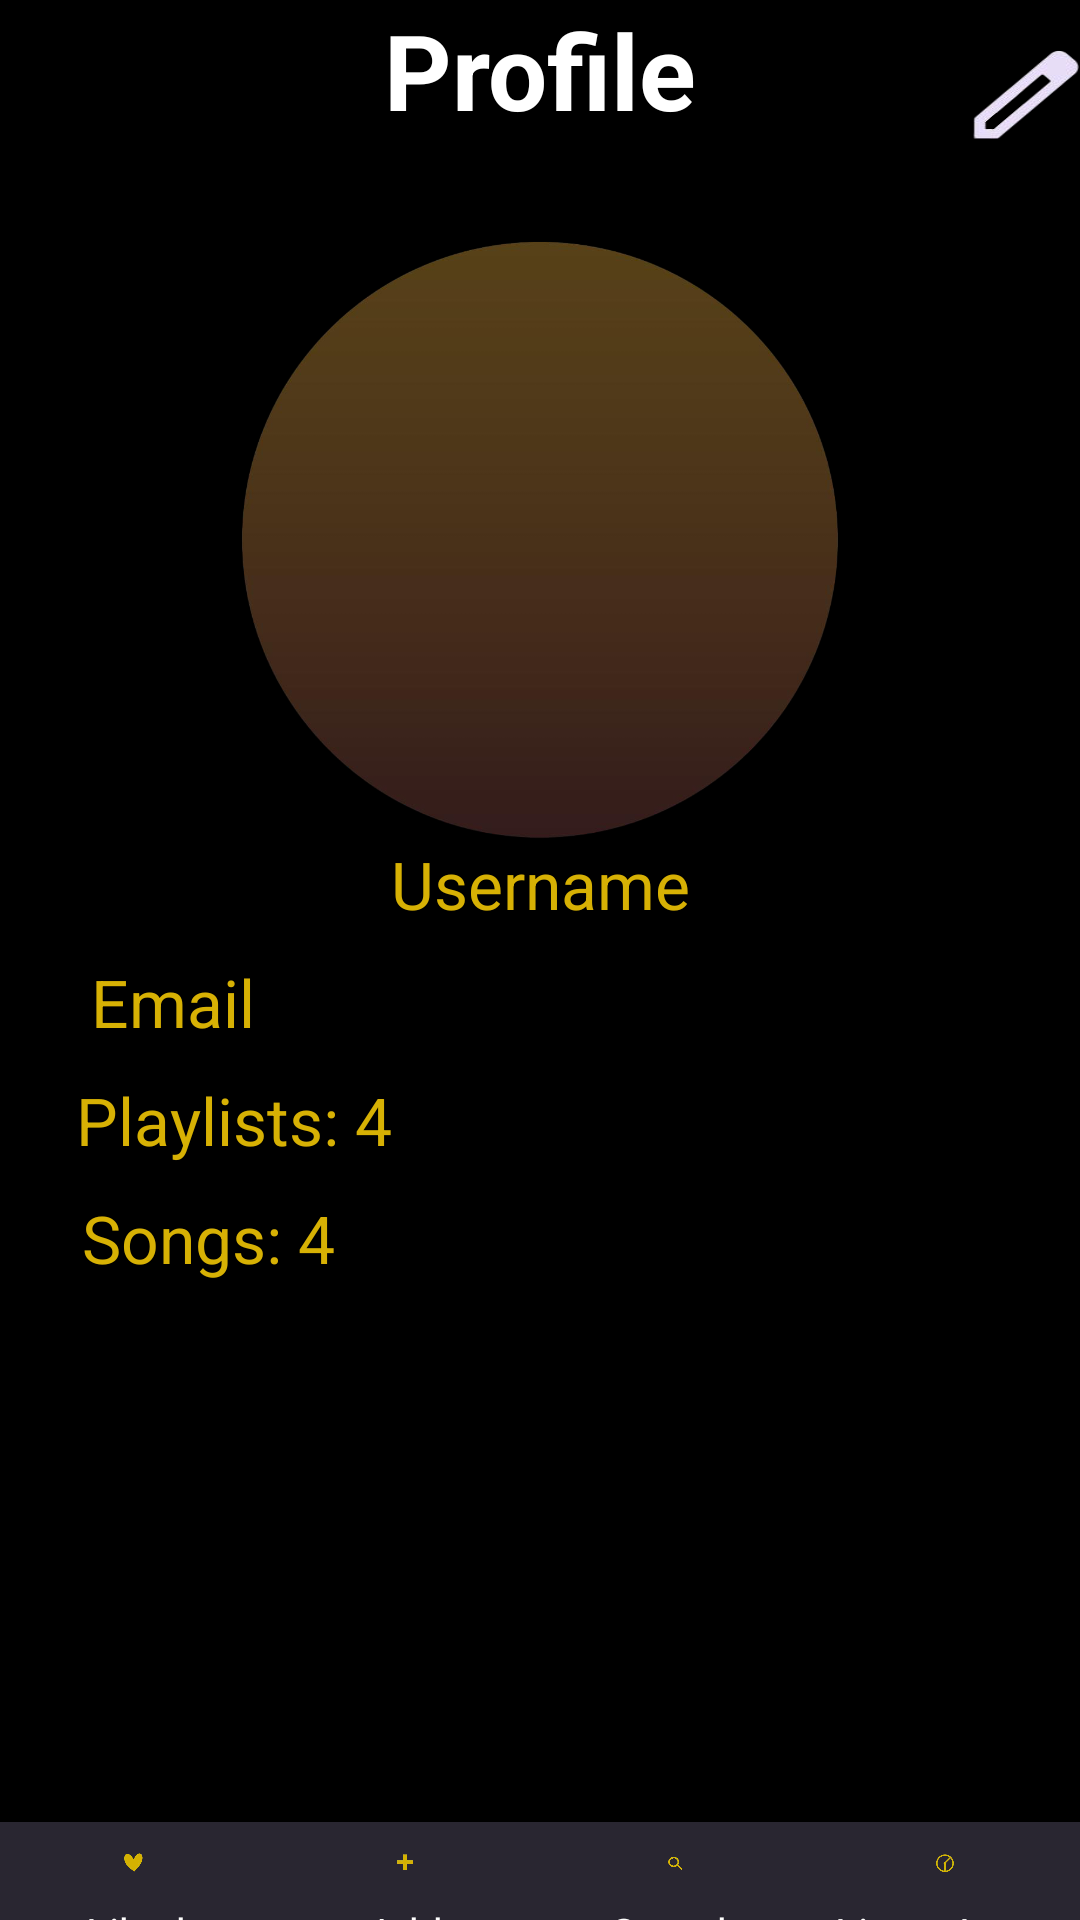

Write the Android layout XML for this screen, with the resource values it uses.
<!-- AndroidManifest.xml: application theme Theme.Assignment1 -->
<!-- res/layout/activity_profile.xml -->
<?xml version="1.0" encoding="utf-8"?>
<LinearLayout xmlns:android="http://schemas.android.com/apk/res/android"
    xmlns:app="http://schemas.android.com/apk/res-auto"
    xmlns:tools="http://schemas.android.com/tools"
    android:layout_width="match_parent"
    android:layout_height="match_parent"
    tools:context=".Profile"
    android:background="@color/black"
    android:orientation="vertical">
    <LinearLayout
        android:layout_width="match_parent"
        android:layout_height="wrap_content"
        android:orientation="horizontal"
        android:weightSum="1">
    <android.widget.Button
        android:layout_weight="0.1"
        android:layout_width="0dp"
        android:layout_height="50dp"
        android:background="@drawable/ic_baseline_arrow_back_24"
        android:clickable="true"
        android:focusable="true"
        android:onClick="onHomeProfile"
        />
    <TextView
        android:layout_weight="0.8"
        android:gravity="center"
        android:layout_width="0dp"
        android:layout_height="wrap_content"
        android:text="@string/profile"
        android:textColor="@color/white"
        android:textSize="35sp"
        android:textStyle="bold"
        />

    <android.widget.Button
        android:layout_weight="0.1"
        android:onClick="onEditProfile"
        android:layout_width="0dp"
        android:layout_height="30dp"
        android:background="@drawable/edit"
        android:clickable="true"
        android:focusable="true" />
    </LinearLayout>
    <View
        android:layout_width="match_parent"
        android:layout_height="30dp"/>
    <LinearLayout
        android:layout_width="match_parent"
        android:gravity="center"
        android:layout_height="wrap_content">
        <ImageView
            android:layout_width="match_parent"
            android:layout_height="200dp"
            android:src="@drawable/gradientcircle" />
    </LinearLayout>
    <LinearLayout
        android:layout_width="match_parent"
        android:layout_height="wrap_content"
        android:orientation="vertical">
        <TextView
            android:layout_width="match_parent"
            android:layout_height="wrap_content"
            android:text="@string/username"
            android:gravity="center"
            android:textColor="@color/yellow"
            android:textSize="22sp"
            />
        <View
            android:layout_width="match_parent"
            android:layout_height="10dp"/>
        <LinearLayout
            android:layout_width="match_parent"
            android:layout_height="wrap_content"
            android:weightSum="1">
            <View
                android:layout_weight="0.1"
                android:layout_width="0dp"
                android:layout_height="0dp"/>
        <TextView
            android:layout_width="wrap_content"
            android:layout_height="wrap_content"
            android:text="@string/email"
            android:textColor="@color/yellow"
            android:textSize="22sp"
            />
        </LinearLayout>
        <View
            android:layout_width="match_parent"
            android:layout_height="10dp"/>
        <LinearLayout
            android:layout_width="match_parent"
            android:layout_height="wrap_content"
            android:weightSum="1">
            <View
                android:layout_weight="0.1"
                android:layout_width="0dp"
                android:layout_height="0dp"/>
        <TextView
            android:layout_width="wrap_content"
            android:layout_height="wrap_content"
            android:text="@string/profilePlaylist4"
            android:textColor="@color/yellow"
            android:textSize="22sp"
            />
        </LinearLayout>
        <View
            android:layout_width="match_parent"
            android:layout_height="10dp"/>
        <LinearLayout
            android:layout_width="match_parent"
            android:layout_height="wrap_content"
            android:weightSum="1">
            <View
                android:layout_weight="0.1"
                android:layout_width="0dp"
                android:layout_height="0dp"/>
        <TextView
            android:layout_width="wrap_content"
            android:layout_height="wrap_content"
            android:text="@string/profileSong4"
            android:textColor="@color/yellow"
            android:textSize="22sp"
            />
        </LinearLayout>
        <View
            android:layout_width="match_parent"
            android:layout_height="180dp"/>

    </LinearLayout>




    <LinearLayout
        android:layout_width="match_parent"
        android:layout_height="wrap_content"
        android:background="@color/purple"
        android:orientation="horizontal"
        android:gravity="bottom"
        android:weightSum="4">
        <LinearLayout
            android:layout_width="0dp"
            android:layout_height="match_parent"
            android:layout_weight="1">
            <LinearLayout
                android:layout_width="match_parent"
                android:layout_height="match_parent"
                android:orientation="vertical"
                android:gravity="center"
                android:weightSum="1">
                <ImageView
                    android:layout_marginTop="10dp"
                    android:layout_width="wrap_content"
                    android:layout_marginStart="15dp"
                    android:layout_marginEnd="15dp"
                    android:layout_marginBottom="10dp"
                    android:layout_height="0dp"
                    android:layout_weight="0.6"
                    android:gravity="center"
                    android:src="@drawable/liked"/>
                <TextView
                    android:layout_width="match_parent"
                    android:layout_height="0dp"
                    android:text="@string/liked"
                    android:layout_weight="0.4"
                    android:textColor="@color/white"
                    android:gravity="center" />
            </LinearLayout>

        </LinearLayout>
        <LinearLayout
            android:layout_width="0dp"
            android:layout_height="match_parent"
            android:layout_weight="1">
            <LinearLayout
                android:layout_width="match_parent"
                android:layout_height="match_parent"
                android:orientation="vertical"
                android:gravity="center"
                android:weightSum="1">
                <ImageView
                    android:layout_marginTop="10dp"
                    android:layout_width="wrap_content"
                    android:layout_marginStart="15dp"
                    android:layout_marginEnd="15dp"
                    android:layout_marginBottom="10dp"
                    android:layout_height="0dp"
                    android:layout_weight="0.6"
                    android:src="@drawable/add"
                    android:gravity="center"/>
                <TextView
                    android:layout_width="match_parent"
                    android:layout_height="0dp"
                    android:text="@string/add"
                    android:layout_weight="0.4"
                    android:textColor="@color/white"
                    android:gravity="center"/>
            </LinearLayout>
        </LinearLayout>
        <LinearLayout
            android:layout_width="0dp"
            android:layout_height="match_parent"
            android:layout_weight="1">
            <LinearLayout
                android:layout_width="match_parent"
                android:layout_height="match_parent"
                android:orientation="vertical"
                android:gravity="center"
                android:weightSum="1">
                <ImageView
                    android:layout_marginTop="10dp"
                    android:layout_width="wrap_content"
                    android:layout_marginStart="5dp"
                    android:layout_marginEnd="5dp"
                    android:layout_marginBottom="5dp"
                    android:layout_height="0dp"
                    android:layout_weight="0.6"
                    android:gravity="center"
                    android:src="@drawable/search"/>
                <TextView
                    android:layout_width="match_parent"
                    android:layout_height="0dp"
                    android:text="@string/search"
                    android:layout_weight="0.4"
                    android:layout_marginTop="5dp"
                    android:textColor="@color/white"
                    android:gravity="center"/>
            </LinearLayout>
        </LinearLayout>
        <LinearLayout
            android:layout_width="0dp"
            android:layout_height="match_parent"
            android:layout_weight="1">
            <LinearLayout
                android:layout_width="match_parent"
                android:layout_height="match_parent"
                android:orientation="vertical"
                android:gravity="center"
                android:weightSum="1">
                <ImageView
                    android:layout_marginTop="10dp"
                    android:layout_width="wrap_content"
                    android:layout_marginStart="15dp"
                    android:layout_marginEnd="15dp"
                    android:layout_marginBottom="10dp"
                    android:layout_height="0dp"
                    android:layout_weight="0.6"
                    android:gravity="center"
                    android:src="@drawable/later"/>
                <TextView
                    android:layout_width="match_parent"
                    android:layout_height="0dp"
                    android:text="@string/later"
                    android:layout_weight="0.4"
                    android:textColor="@color/white"
                    android:gravity="center"/>
            </LinearLayout>
        </LinearLayout>

    </LinearLayout>


</LinearLayout>
<!-- resources referenced by this layout -->
<resources>
  <color name="black">#FF000000</color>
  <color name="purple">#292631</color>
  <color name="white">#FFFFFFFF</color>
  <color name="yellow">#d7b104</color>
  <!-- drawable add: png bitmap (drawable-v24, 4828 bytes) -->
  <!-- drawable edit: png bitmap (drawable-v24, 12278 bytes) -->
  <!-- drawable gradientcircle: png bitmap (drawable-v24, 93805 bytes) -->
  <!-- drawable later: png bitmap (drawable-v24, 18941 bytes) -->
  <!-- drawable liked: png bitmap (drawable-v24, 12382 bytes) -->
  <!-- drawable search: png bitmap (drawable-v24, 16043 bytes) -->
  <string name="add">Add</string>
  <string name="email">Email</string>
  <string name="later">Listen Later</string>
  <string name="liked">Liked</string>
  <string name="profile">Profile</string>
  <string name="profilePlaylist4">Playlists: 4</string>
  <string name="profileSong4">Songs: 4</string>
  <string name="search">Search</string>
  <string name="username">Username</string>
  <style name="Theme.Assignment1" parent="Theme.MaterialComponents.DayNight.NoActionBar">
          
          <item name="colorPrimary">#FFFFFF</item>
          <item name="colorPrimaryVariant">@color/black</item>
          <item name="colorOnPrimary">@color/yellow</item>
          
          <item name="colorSecondary">@color/teal_200</item>
          <item name="colorSecondaryVariant">@color/teal_700</item>
          <item name="colorOnSecondary">@color/black</item>
          
          <item name="android:statusBarColor">?attr/colorPrimaryVariant</item>
          
      </style>
  <color name="teal_200">#FF03DAC5</color>
  <color name="teal_700">#FF018786</color>
</resources>
